Run: headless pygame with SDL's dummy video driver; simulated clock (each Clock.tick advances the game by its frame time, no real sleeping); random seed 0; keys injected as events and as key.get_pressed() state; mouse plan: one left click at the window centre at the start of phase 2, then a move to the lower-right quarter at the start of phase 3.
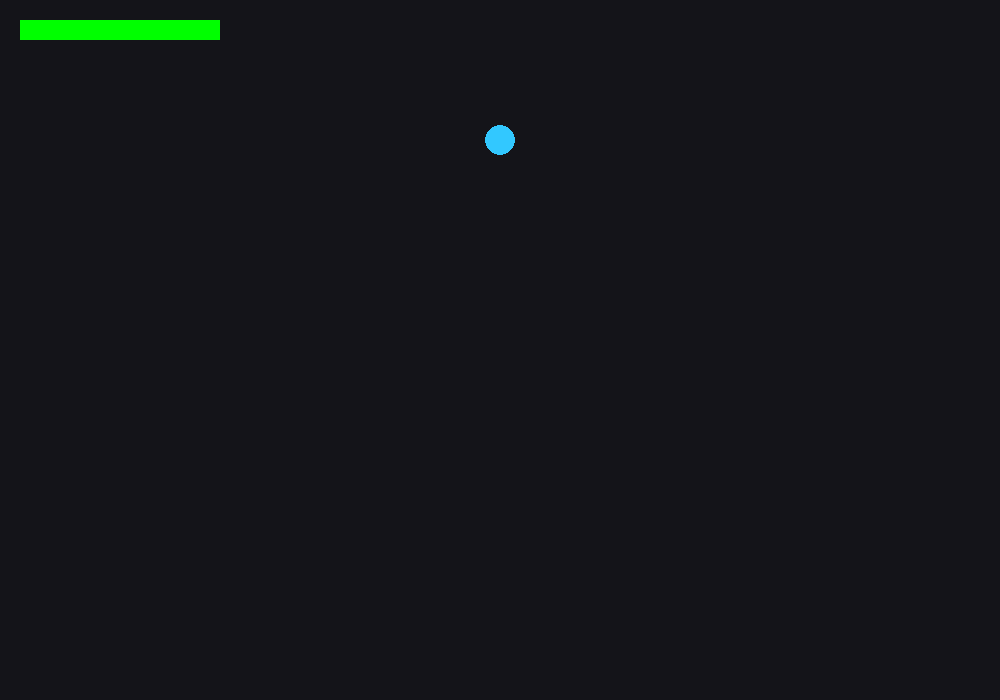
Frame 1 of 4 · flips 1–60 · no input
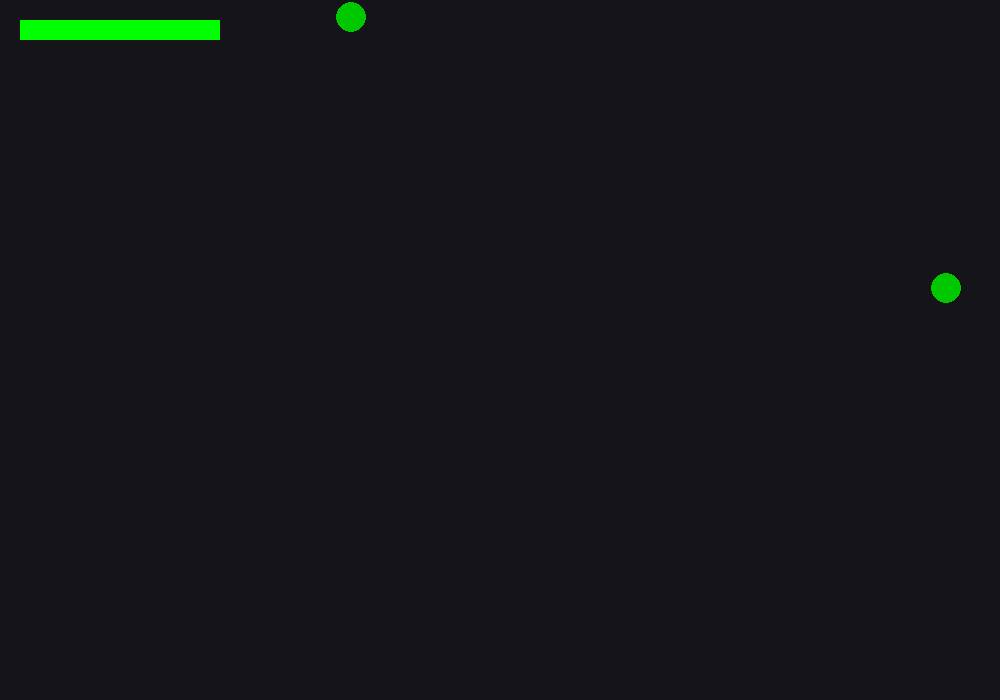
Frame 2 of 4 · flips 61–180 · clicked the window centre · tapped SPACE, RETURN · held RIGHT (→), D
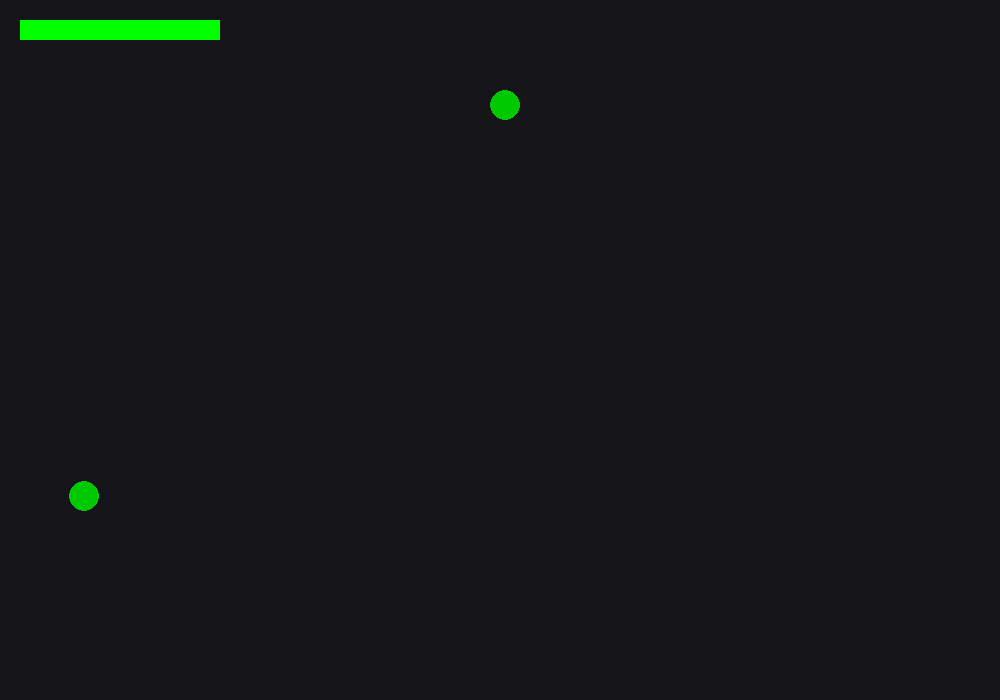
Frame 3 of 4 · flips 181–300 · moved the mouse to the lower-right quarter · held DOWN (↓), S
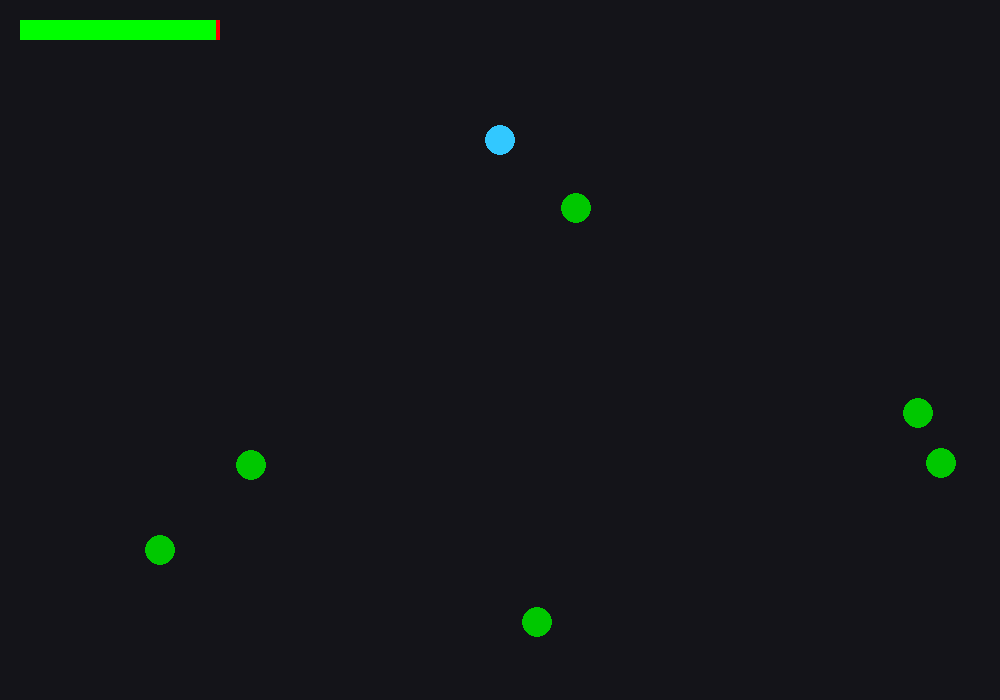
Frame 4 of 4 · flips 301–420 · held LEFT (←), A, UP (↑), W

The pygame program that drew these frames:

import pygame
import random
import math

pygame.init()

WIDTH, HEIGHT = 1000, 700
screen = pygame.display.set_mode((WIDTH, HEIGHT))
pygame.display.set_caption("Zombie Survival")
clock = pygame.time.Clock()

font = pygame.font.SysFont("Arial", 30)

# --- Player ---
player_pos = [WIDTH // 2, HEIGHT // 5]
player_speed = 5
player_health = 100

# --- Lists ---
bullets = []
zombies = []

# --- Zombie spawn timer ---
spawn_timer = 0


def spawn_zombie():
    side = random.choice(["top", "bottom", "left", "right"])
    if side == "top":
        return [random.randint(0, WIDTH), 0]
    if side == "bottom":
        return [random.randint(0, WIDTH), HEIGHT]
    if side == "left":
        return [0, random.randint(0, HEIGHT)]
    if side == "right":
        return [WIDTH, random.randint(0, HEIGHT)]


running = True
game_over = False

while running:
    clock.tick(60)
    screen.fill((20, 20, 25))

    for event in pygame.event.get():
        if event.type == pygame.QUIT:
            running = False

        if event.type == pygame.MOUSEBUTTONDOWN and not game_over:
            mx, my = pygame.mouse.get_pos()
            dx = mx - player_pos[0]
            dy = my - player_pos[1]
            angle = math.atan2(dy, dx)
            bullets.append([
                player_pos[0],
                player_pos[1],
                math.cos(angle) * 10,
                math.sin(angle) * 10
            ])

    keys = pygame.key.get_pressed()
    if not game_over:
        if keys[pygame.K_w]: player_pos[1] -= player_speed
        if keys[pygame.K_s]: player_pos[1] += player_speed
        if keys[pygame.K_a]: player_pos[0] -= player_speed
        if keys[pygame.K_d]: player_pos[0] += player_speed

    # --- Spawn zombies ---
    if not game_over:
        spawn_timer += 1
        if spawn_timer > 60:
            zombies.append(spawn_zombie())
            spawn_timer = 0

    # --- Update bullets ---
    for bullet in bullets[:]:
        bullet[0] += bullet[2]
        bullet[1] += bullet[3]

        if bullet[0] < 0 or bullet[0] > WIDTH or bullet[1] < 0 or bullet[1] > HEIGHT:
            bullets.remove(bullet)

    # --- Update zombies ---
    for zombie in zombies[:]:
        dx = player_pos[0] - zombie[0]
        dy = player_pos[1] - zombie[1]
        dist = math.hypot(dx, dy)

        if dist != 0:
            zombie[0] += dx / dist * 1.5
            zombie[1] += dy / dist * 1.5

        # Zombie hits player
        if dist < 20:
            player_health -= 0.5
            if player_health <= 0:
                game_over = True

        # Bullet hits zombie
        for bullet in bullets[:]:
            if math.hypot(bullet[0] - zombie[0], bullet[1] - zombie[1]) < 15:
                if zombie in zombies:
                    zombies.remove(zombie)
                if bullet in bullets:
                    bullets.remove(bullet)

    # --- Draw player ---
    pygame.draw.circle(screen, (50, 200, 255), player_pos, 15)

    # --- Draw bullets ---
    for bullet in bullets:
        pygame.draw.circle(screen, (255, 255, 0), (int(bullet[0]), int(bullet[1])), 5)

    # --- Draw zombies ---
    for zombie in zombies:
        pygame.draw.circle(screen, (0, 200, 0), (int(zombie[0]), int(zombie[1])), 15)

    # --- Health bar ---
    pygame.draw.rect(screen, (255, 0, 0), (20, 20, 200, 20))
    pygame.draw.rect(screen, (0, 255, 0), (20, 20, 2 * player_health, 20))

    if game_over:
        text = font.render("GAME OVER", True, (255, 50, 50))
        screen.blit(text, (WIDTH // 2 - 100, HEIGHT // 2))

    pygame.display.flip()

pygame.quit()
